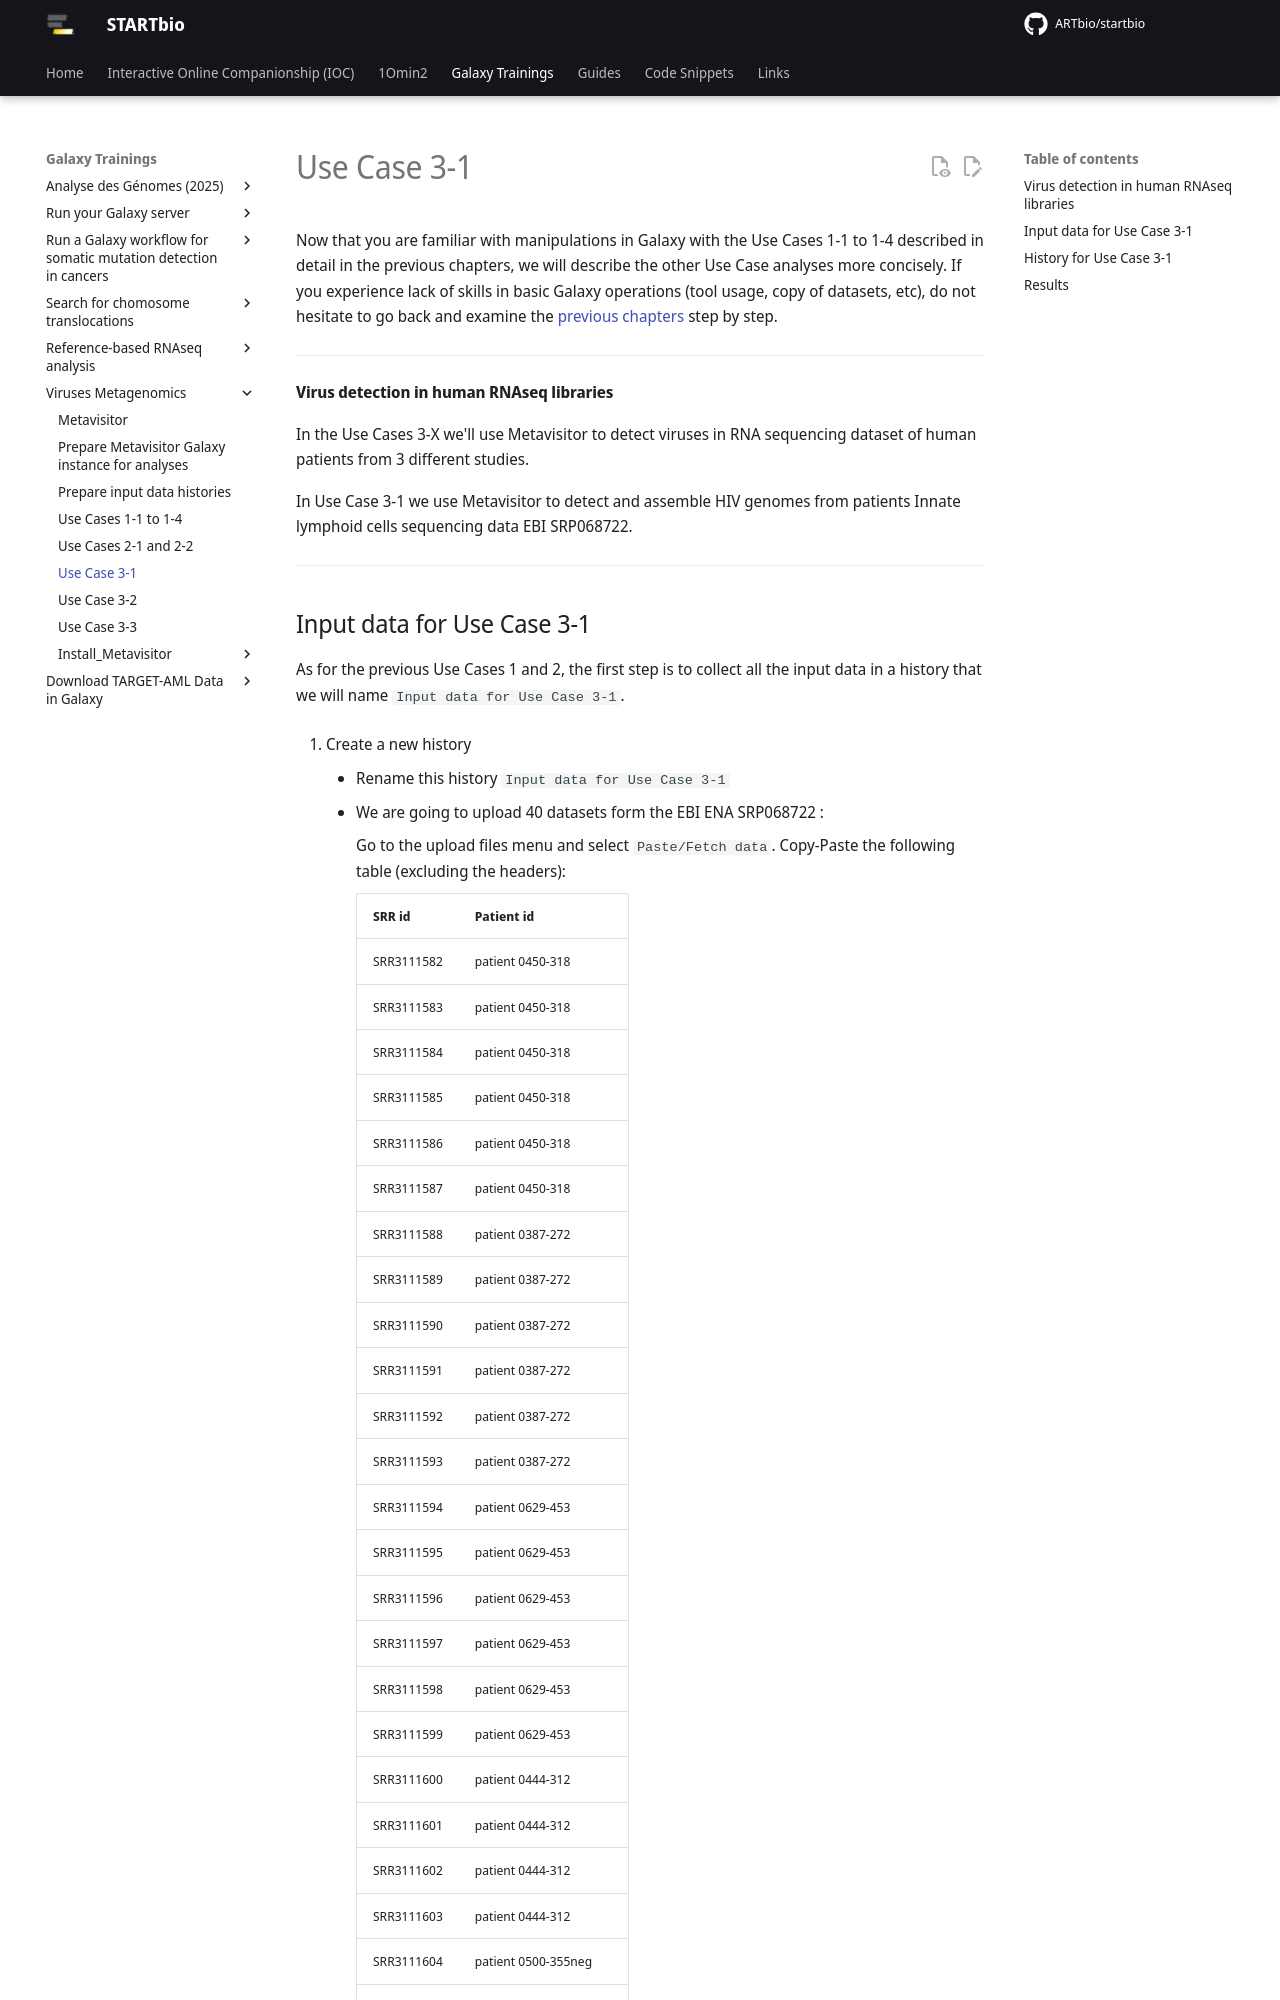

repository: ARTbio/startbio · page: metavisitor/use_case_3-1/index.html · generator: mkdocs

Now that you are familiar with manipulations in Galaxy with the Use Cases 1-1
to 1-4 described in detail in the previous chapters, we will describe the other
Use Case analyses more concisely. If you experience lack of skills in basic
Galaxy operations (tool usage, copy of datasets, etc), do not hesitate to go
back and examine the [previous chapters](use_cases_input_data.md) step by step.

---
#### Virus detection in human RNAseq libraries

In the Use Cases 3-X we'll use Metavisitor to detect viruses in RNA sequencing dataset of human patients from 3 different studies.

In Use Case 3-1 we use Metavisitor to detect and assemble HIV genomes from patients Innate lymphoid cells sequencing data EBI SRP068722.

---
